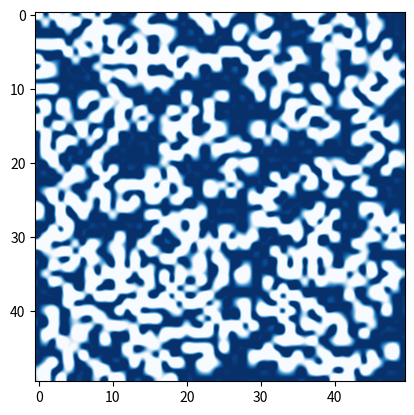

Write the Python code that produced this figure.
import numpy as np
import matplotlib.pyplot as plt
import matplotlib.animation as animation

# Paramètres de la grille
TAILLE = 50
VIDE, ACTIF, REFRACTAIRE = 0, 1, 2
#2 cellule temporairement inactive après activation

def mise_a_jour(grille):
    nouvelle_grille = np.zeros_like(grille)#crée un tableau de la même forme que grille, mais rempli de zéros.sans modifier la grille existante.
    for x in range(TAILLE):
        for y in range(TAILLE):
            voisins = grille[max(x - 1, 0):min(x + 2, TAILLE), max(y - 1, 0):min(y + 2, TAILLE)]#max et min empeche de depasser le grille
            compte_actif = np.sum(voisins == ACTIF) - (grille[x, y] == ACTIF) #Compte les voisins actifs (en soustrayant la cellule centrale si elle est active)

            #regle de transition de brian's brain
            if grille[x, y] == VIDE and compte_actif == 2:
                nouvelle_grille[x, y] = ACTIF
            elif grille[x, y] == ACTIF:
                nouvelle_grille[x, y] = REFRACTAIRE
            elif grille[x, y] == REFRACTAIRE:
                nouvelle_grille[x, y] = VIDE
    return nouvelle_grille


# Init de la grille
grille = np.random.choice([VIDE, ACTIF], size=(TAILLE, TAILLE), p=[0.8, 0.2])

# Crée une figure matplotlib Affiche la grille initiale
fig, ax = plt.subplots()
img = ax.imshow(grille, cmap="Blues_r", interpolation="spline36")#pour la visibilité de la cellule

#mise à jour de chaque frame
def anime(i):
    global grille
    grille = mise_a_jour(grille)
    img.set_data(grille)
    return [img]


ani = animation.FuncAnimation(fig, anime, frames=200, interval=50, blit=True)#200 frame,50ms entre chaque frame et optimise l'affichage
plt.show()
